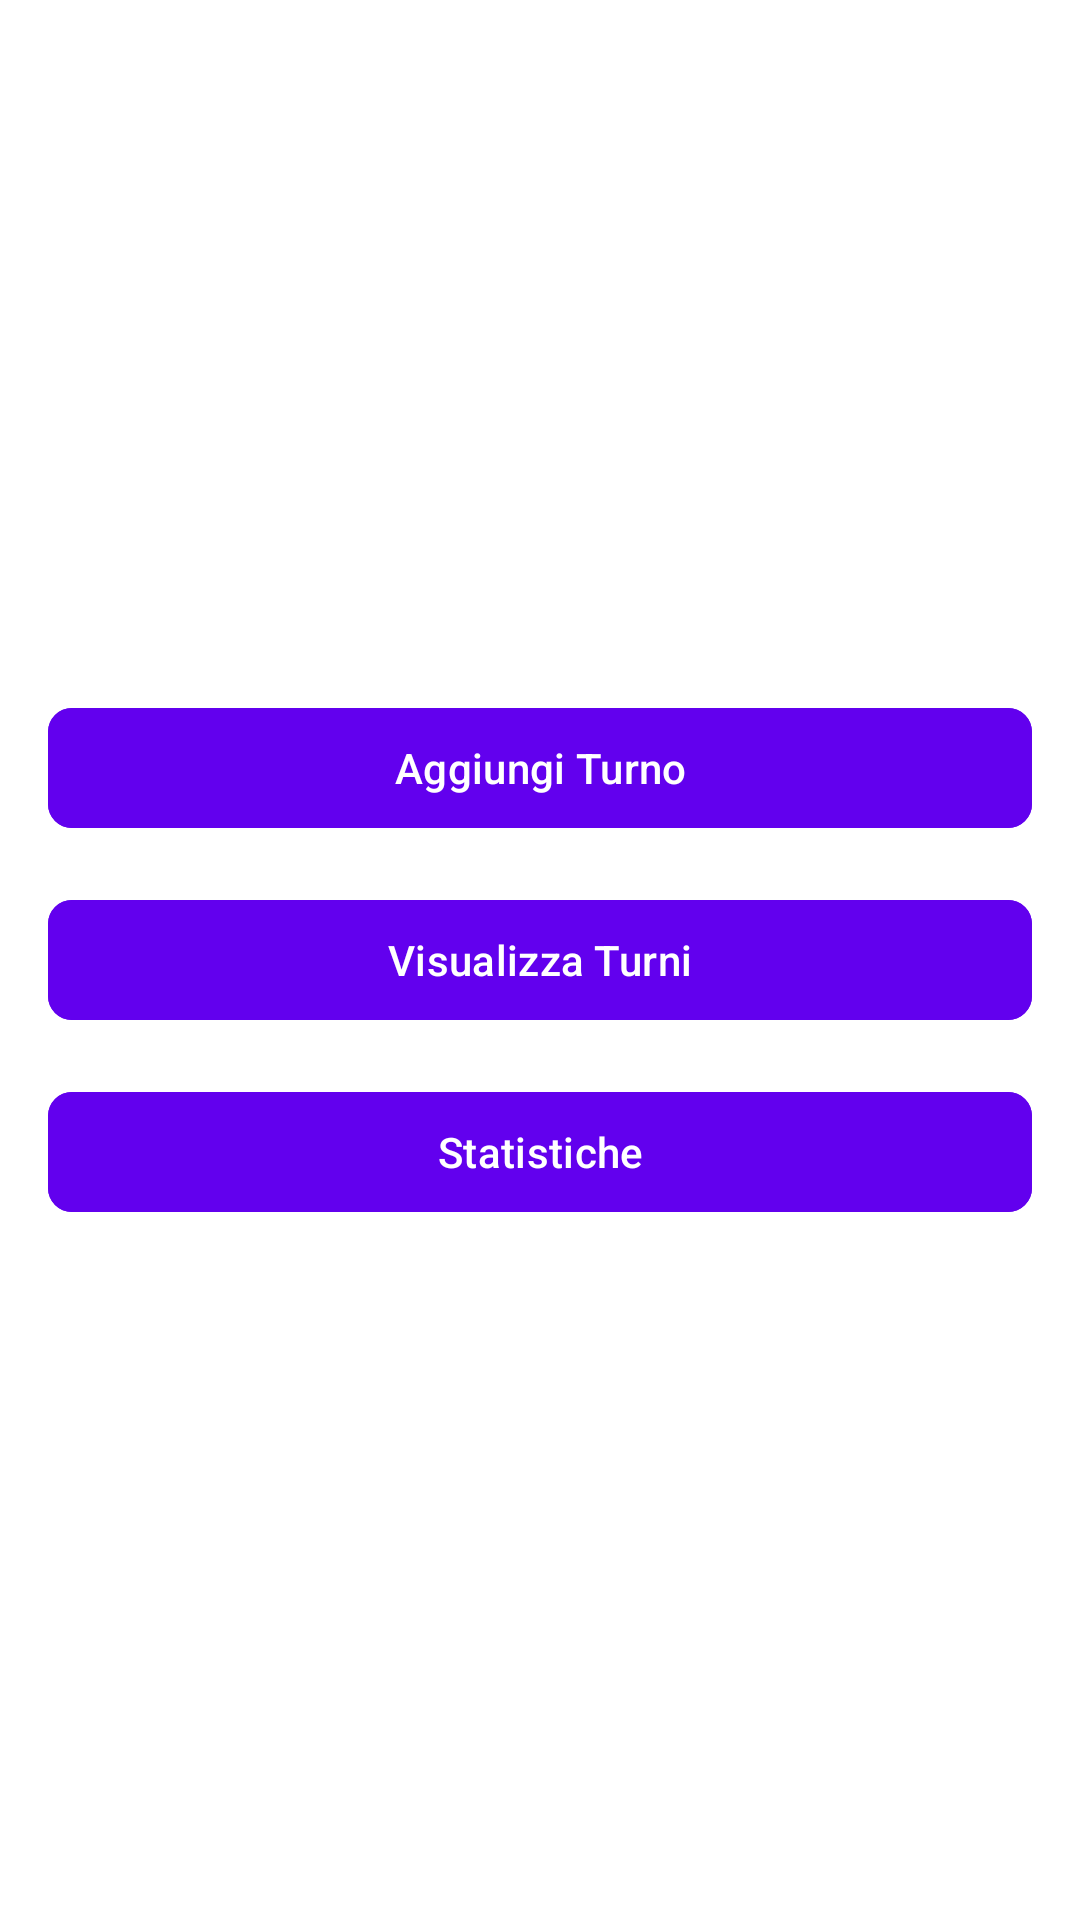

Layout XML and referenced resources for this Android screen:
<!-- AndroidManifest.xml: application theme Theme.WorkTrackerApp -->
<!-- res/layout/activity_main.xml -->
<?xml version="1.0" encoding="utf-8"?>
<LinearLayout
    xmlns:android="http://schemas.android.com/apk/res/android"
    xmlns:app="http://schemas.android.com/apk/res-auto"
    android:orientation="vertical"
    android:layout_width="match_parent"
    android:layout_height="match_parent"
    android:gravity="center"
    android:padding="16dp"
    android:background="@color/white">

    <com.google.android.material.button.MaterialButton
        android:id="@+id/btnAddShift"
        android:layout_width="match_parent"
        android:layout_height="wrap_content"
        android:text="Aggiungi Turno"
        app:cornerRadius="8dp"
        android:backgroundTint="@color/purple_500"
        android:textColor="@color/white"
        android:layout_marginBottom="16dp" />

    <com.google.android.material.button.MaterialButton
        android:id="@+id/btnViewShifts"
        android:layout_width="match_parent"
        android:layout_height="wrap_content"
        android:text="Visualizza Turni"
        app:cornerRadius="8dp"
        android:backgroundTint="@color/purple_500"
        android:textColor="@color/white"
        android:layout_marginBottom="16dp" />

    <com.google.android.material.button.MaterialButton
        android:id="@+id/btnStats"
        android:layout_width="match_parent"
        android:layout_height="wrap_content"
        android:text="Statistiche"
        app:cornerRadius="8dp"
        android:backgroundTint="@color/purple_500"
        android:textColor="@color/white" />

</LinearLayout>
<!-- resources referenced by this layout -->
<resources>
  <color name="white">#FFFFFFFF</color>
  <style name="Theme.WorkTrackerApp" parent="Base.Theme.WorkTrackerApp" />
  <style name="Base.Theme.WorkTrackerApp" parent="Theme.Material3.DayNight.NoActionBar">
      </style>
  <!-- not gathered from this repository: default colours our renderer supplied (Android Studio template values) -->
  <color name="purple_500">#FF6200EE</color>
</resources>
